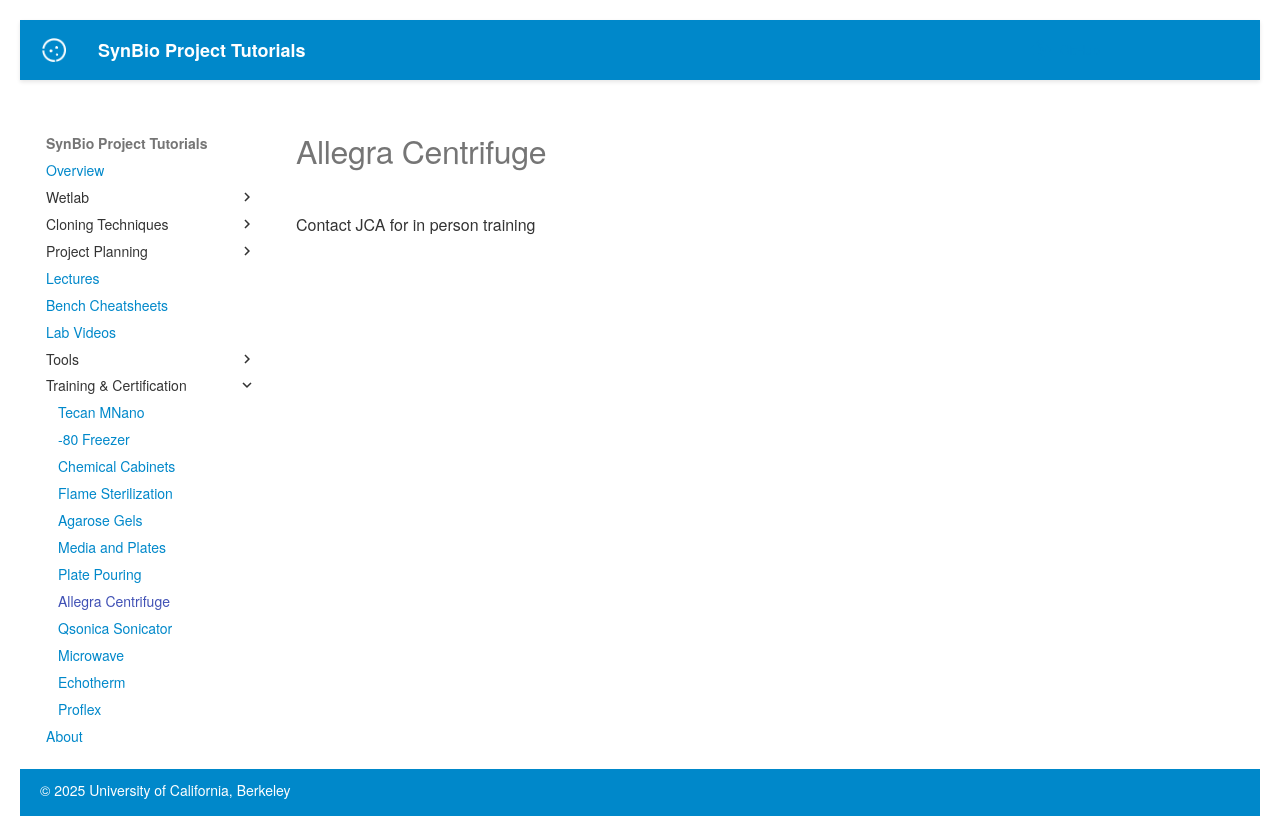

repository: UCB-BioE-Anderson-Lab/cloning-tutorials · page: trainings/allegra_v15r/index.html · generator: mkdocs

Contact JCA for in person training
